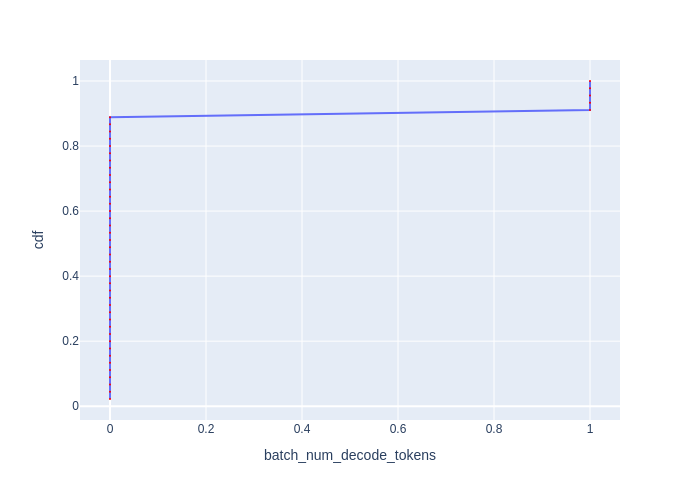

Values plotted in this chart, from the file beside it:
Batch Id, batch_num_decode_tokens, cdf
0, 0, 0.02222
1, 0, 0.04444
2, 0, 0.06667
3, 0, 0.08889
4, 0, 0.1111
5, 0, 0.1333
6, 0, 0.1556
7, 0, 0.1778
9, 0, 0.2
10, 0, 0.2222
11, 0, 0.2444
12, 0, 0.2667
13, 0, 0.2889
14, 0, 0.3111
15, 0, 0.3333
16, 0, 0.3556
18, 0, 0.3778
19, 0, 0.4
20, 0, 0.4222
21, 0, 0.4444
22, 0, 0.4667
23, 0, 0.4889
24, 0, 0.5111
25, 0, 0.5333
27, 0, 0.5556
28, 0, 0.5778
29, 0, 0.6
30, 0, 0.6222
31, 0, 0.6444
32, 0, 0.6667
33, 0, 0.6889
34, 0, 0.7111
36, 0, 0.7333
37, 0, 0.7556
38, 0, 0.7778
39, 0, 0.8
40, 0, 0.8222
41, 0, 0.8444
42, 0, 0.8667
43, 0, 0.8889
8, 1, 0.9111
17, 1, 0.9333
26, 1, 0.9556
35, 1, 0.9778
44, 1, 1.0
